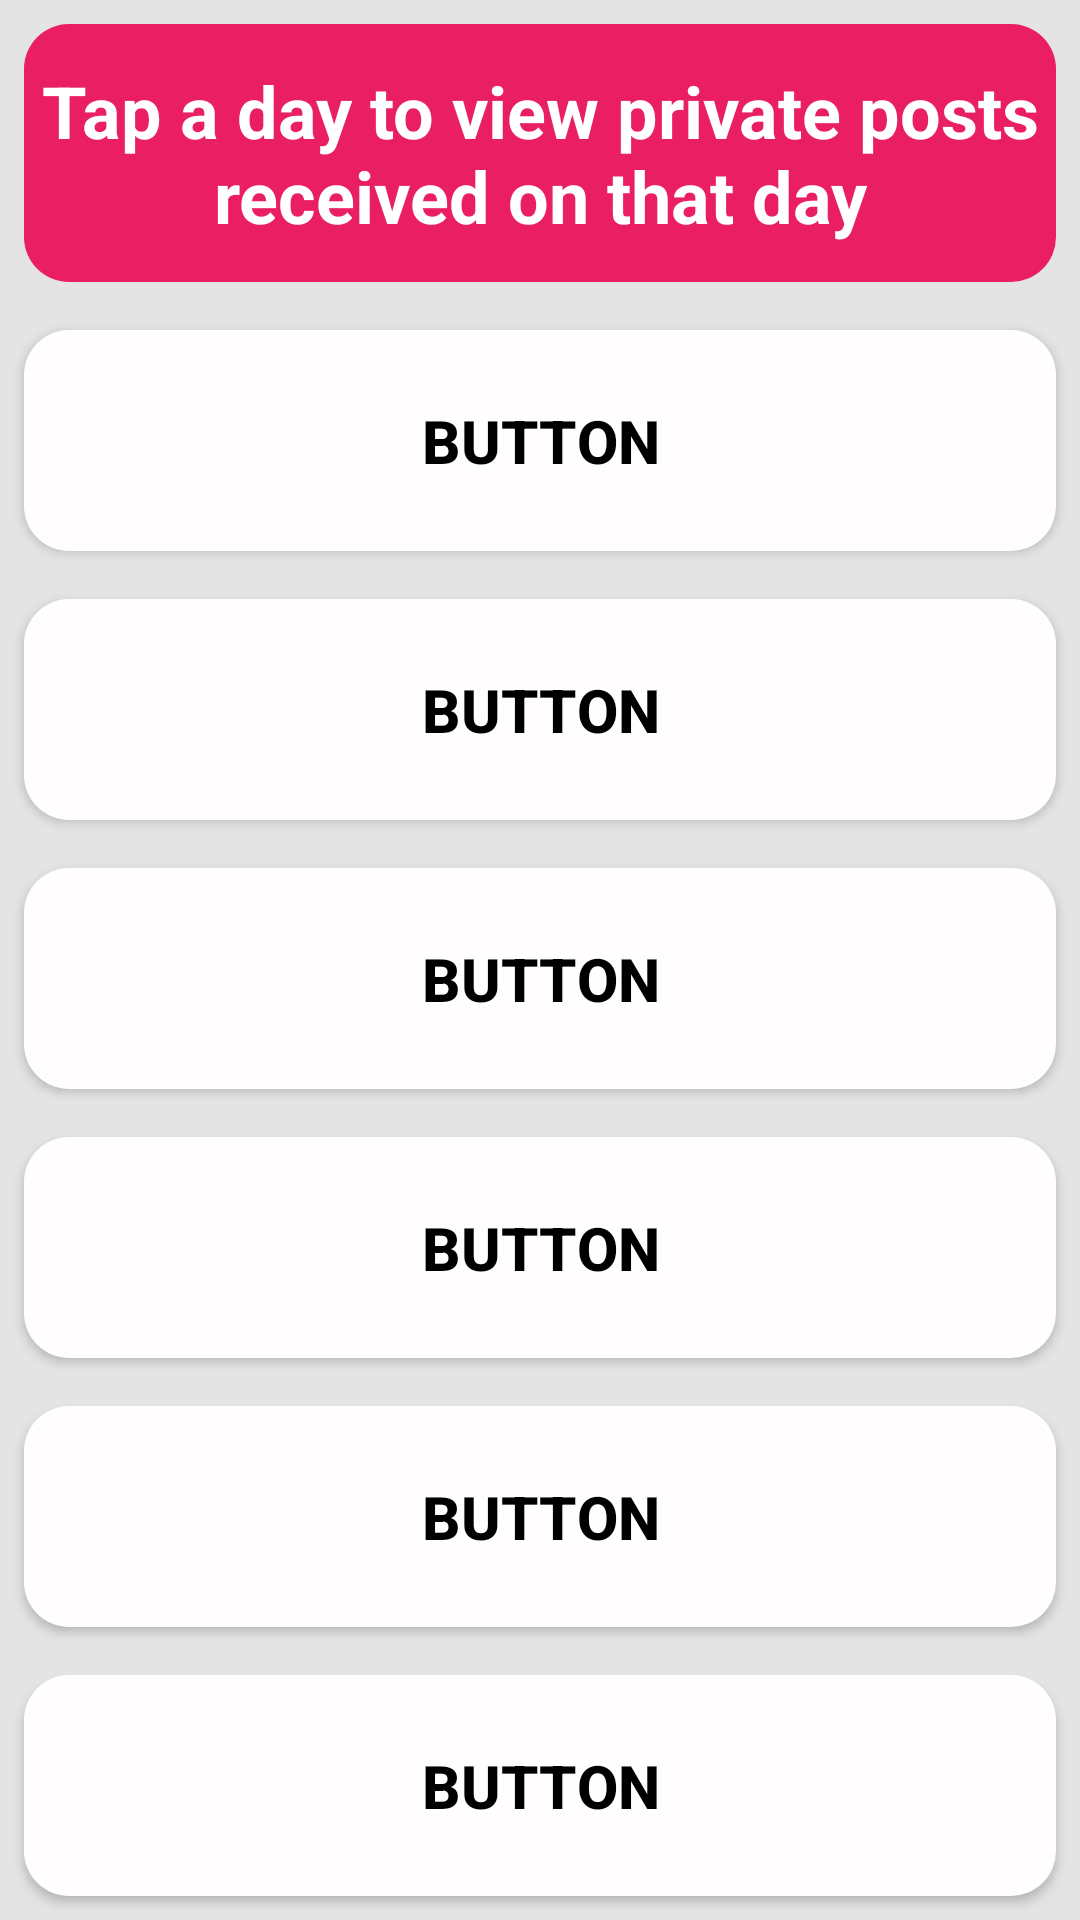

This screen was rendered from an Android layout file. Write that file and the resources it references.
<!-- AndroidManifest.xml: application theme AppTheme -->
<!-- res/layout/activity_view_days.xml -->
<?xml version="1.0" encoding="utf-8"?>
<LinearLayout xmlns:android="http://schemas.android.com/apk/res/android"
    xmlns:tools="http://schemas.android.com/tools"
    android:layout_width="match_parent"
    android:layout_height="match_parent"
    android:background="@color/FragBack"
    android:orientation="vertical"
    tools:context=".View_days">

    <TextView
        android:layout_width="match_parent"
        android:layout_height="wrap_content"
        android:layout_margin="8dp"
        android:layout_weight="1"
        android:background="@drawable/button_bacckground"
        android:gravity="center"
        android:text="Tap a day to view private posts received on that day"
        android:textColor="#FFFFFF"
        android:textSize="24sp"
        android:textStyle="bold" />

    <Button
        android:id="@+id/today"
        style="@style/Elevatiombtn"
        android:layout_width="match_parent"
        android:layout_height="wrap_content"
        android:layout_margin="8dp"
        android:layout_weight="1"
        android:background="@drawable/days_btn"
        android:shadowColor="@color/inputText"
        android:text="Button"
        android:textColor="@color/inputText"
        android:textSize="20sp"
        android:textStyle="bold" />

    <Button
        android:id="@+id/yesterday"
        style="@style/Elevatiombtn"
        android:layout_width="match_parent"
        android:layout_height="wrap_content"
        android:layout_margin="8dp"
        android:layout_weight="1"
        android:background="@drawable/days_btn"
        android:shadowColor="@color/inputText"
        android:text="Button"
        android:textColor="@color/inputText"
        android:textSize="20sp"
        android:textStyle="bold" />

    <Button
        android:id="@+id/day3"
        style="@style/Elevatiombtn"
        android:layout_width="match_parent"
        android:layout_height="wrap_content"
        android:layout_margin="8dp"
        android:layout_weight="1"
        android:background="@drawable/days_btn"
        android:shadowColor="@color/inputText"
        android:text="Button"
        android:textColor="@color/inputText"
        android:textSize="20sp"
        android:textStyle="bold" />

    <Button
        android:id="@+id/day4"
        style="@style/Elevatiombtn"
        android:layout_width="match_parent"
        android:layout_height="wrap_content"
        android:layout_margin="8dp"
        android:layout_weight="1"
        android:background="@drawable/days_btn"
        android:shadowColor="@color/inputText"
        android:text="Button"
        android:textColor="@color/inputText"
        android:textSize="20sp"
        android:textStyle="bold" />

    <Button
        android:id="@+id/day5"
        style="@style/Elevatiombtn"
        android:layout_width="match_parent"
        android:layout_height="wrap_content"
        android:layout_margin="8dp"
        android:layout_weight="1"
        android:background="@drawable/days_btn"
        android:shadowColor="@color/inputText"
        android:text="Button"
        android:textColor="@color/inputText"
        android:textSize="20sp"
        android:textStyle="bold" />

    <Button
        android:id="@+id/day6"
        style="@style/Elevatiombtn"
        android:layout_width="match_parent"
        android:layout_height="wrap_content"
        android:layout_margin="8dp"
        android:layout_weight="1"
        android:background="@drawable/days_btn"
        android:shadowColor="@color/inputText"
        android:text="Button"
        android:textColor="@color/inputText"
        android:textSize="20sp"
        android:textStyle="bold" />

</LinearLayout>
<!-- resources referenced by this layout -->
<resources>
  <color name="FragBack">#E4E4E4</color>
  <color name="inputText">#000000</color>
  <!-- drawable button_bacckground (drawable) -->
  <?xml version="1.0" encoding="utf-8"?>
  <shape xmlns:android="http://schemas.android.com/apk/res/android"
      android:shape="rectangle">
      <solid android:color="#E91E63"/>
      <corners android:radius="15dp"/>
  </shape>
  <!-- drawable days_btn (drawable) -->
  <?xml version="1.0" encoding="utf-8"?>
  <shape xmlns:android="http://schemas.android.com/apk/res/android"
      android:shape="rectangle">
      <solid android:color="@color/CardBackground"/>
      <corners android:radius="15dp"/>
  </shape>
  <style name="Elevatiombtn">
      <item name="elevation">15dp</item>
      </style>
  <style name="AppTheme" parent="Theme.AppCompat.Light.DarkActionBar">
          
          <item name="colorPrimary">@color/colorPrimary</item>
          <item name="colorPrimaryDark">@color/colorPrimaryDark</item>
          <item name="colorAccent">@color/colorAccent</item>
      </style>
  <color name="CardBackground">#FFFDFD</color>
  <color name="colorPrimary">#E91E63</color>
  <color name="colorPrimaryDark">#C2185B</color>
  <color name="colorAccent">#0000ff</color>
</resources>
